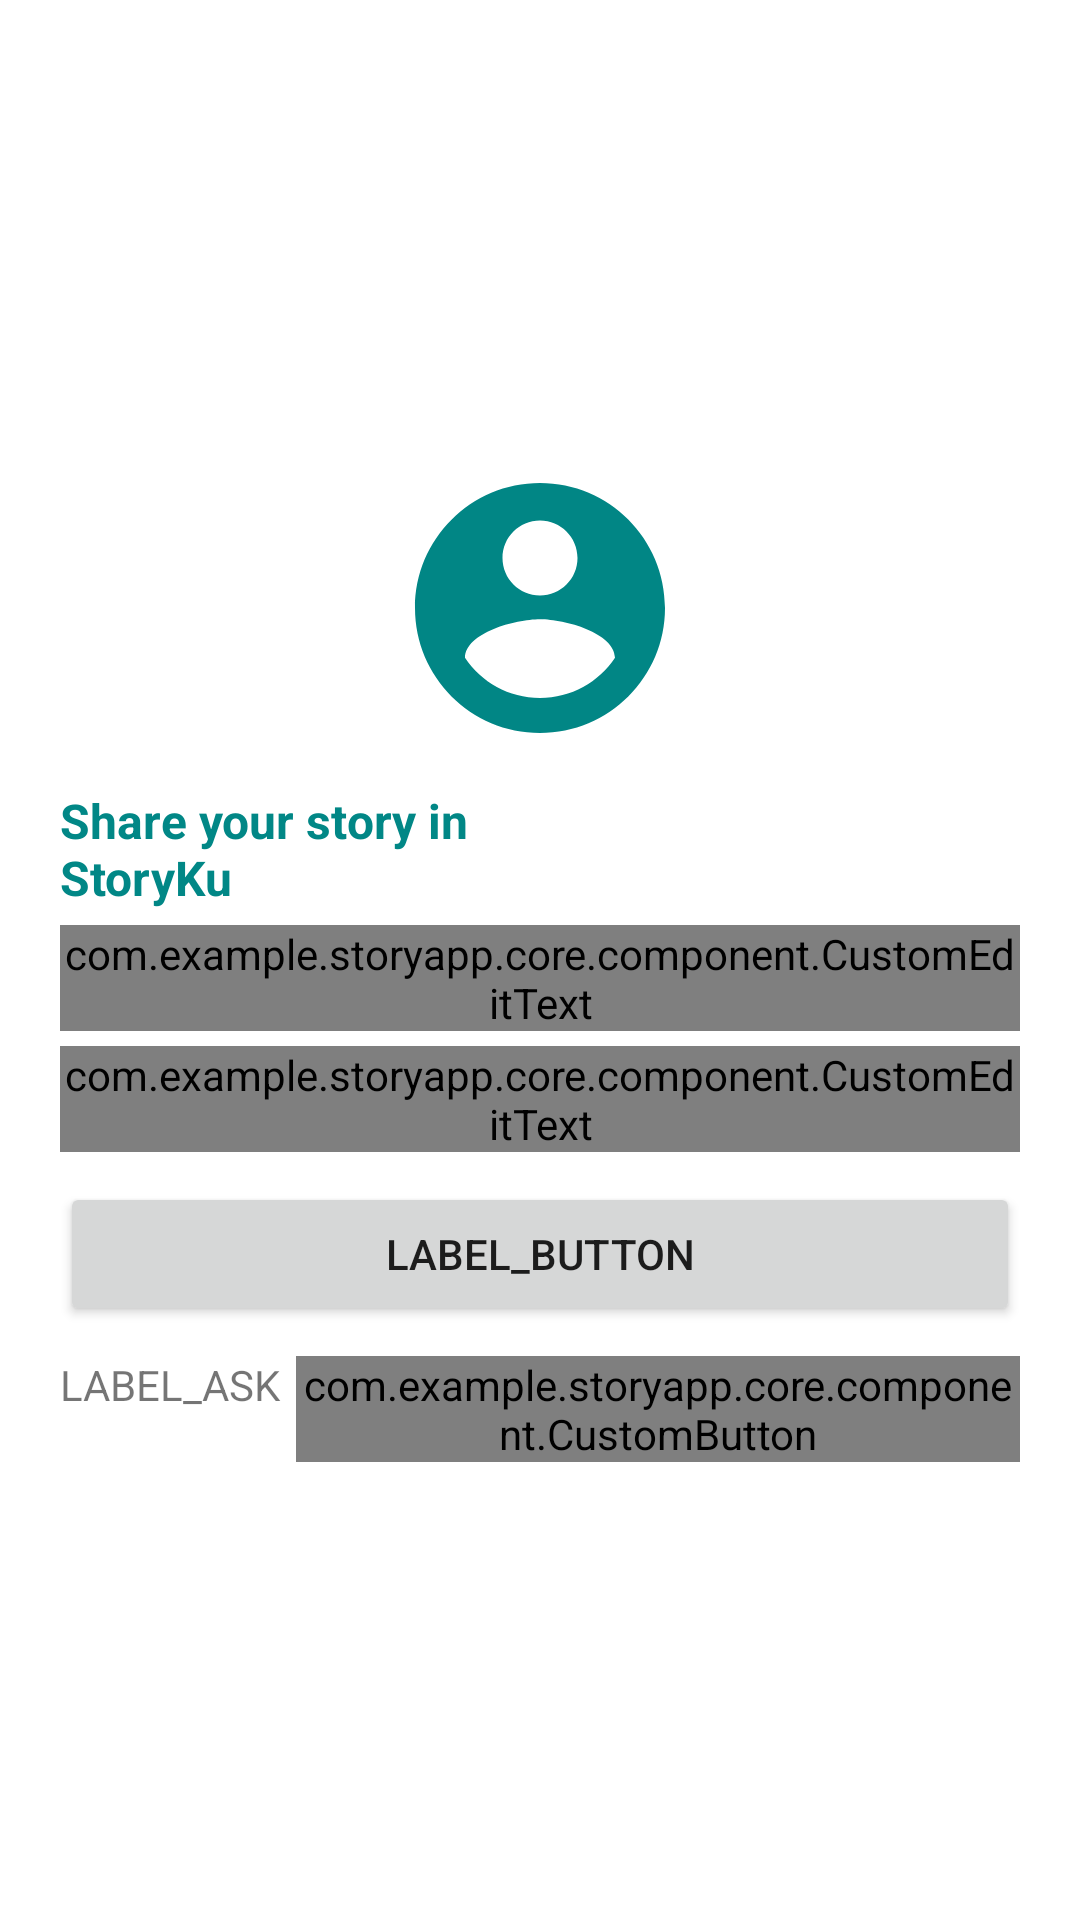

Layout XML and referenced resources for this Android screen:
<!-- AndroidManifest.xml: application theme Theme.StoryApp -->
<!-- res/layout/activity_auth.xml -->
<?xml version="1.0" encoding="utf-8"?>
<androidx.constraintlayout.widget.ConstraintLayout xmlns:android="http://schemas.android.com/apk/res/android"
    xmlns:app="http://schemas.android.com/apk/res-auto"
    xmlns:tools="http://schemas.android.com/tools"
    android:layout_width="match_parent"
    android:layout_height="match_parent"
    tools:context=".presentation.ui.AuthActivity">


    <androidx.constraintlayout.widget.ConstraintLayout
        android:layout_width="match_parent"
        android:layout_height="wrap_content"
        android:padding="20dp"
        app:layout_constraintBottom_toBottomOf="parent"
        app:layout_constraintEnd_toEndOf="parent"
        app:layout_constraintStart_toStartOf="parent"
        app:layout_constraintTop_toTopOf="parent">

        <ImageView
            android:id="@+id/ivUser"
            android:layout_width="100dp"
            android:layout_height="100dp"
            android:src="@drawable/ic_baseline_account_circle_64"
            app:layout_constraintEnd_toEndOf="parent"
            app:layout_constraintStart_toStartOf="parent"
            app:layout_constraintTop_toTopOf="parent"
            android:contentDescription="@string/icon_user" />

        <TextView
            android:id="@+id/tvTagline"
            android:layout_width="wrap_content"
            android:layout_height="wrap_content"
            android:layout_marginTop="10dp"
            android:text="@string/bagikan_ceritamu_di_nstoryku"
            android:textColor="@color/teal_700"
            android:textSize="16sp"
            android:textStyle="bold"
            app:layout_constraintStart_toStartOf="parent"
            app:layout_constraintTop_toBottomOf="@+id/ivUser" />

        <com.google.android.material.textfield.TextInputLayout
            android:id="@+id/cName"
            style="@style/Widget.MaterialComponents.TextInputLayout.OutlinedBox"
            android:layout_width="match_parent"
            android:layout_height="wrap_content"
            android:hint="@string/name_hint"
            android:layout_marginTop="5dp"
            android:visibility="gone"
            app:layout_constraintEnd_toEndOf="@+id/ivUser"
            app:layout_constraintStart_toStartOf="@+id/ivUser"
            app:layout_constraintTop_toBottomOf="@+id/tvTagline">

            <com.example.storyapp.core.component.CustomEditText
                android:id="@+id/etName"
                android:layout_width="match_parent"
                android:layout_height="wrap_content" />

        </com.google.android.material.textfield.TextInputLayout>

        <com.google.android.material.textfield.TextInputLayout
            android:id="@+id/cEmail"
            style="@style/Widget.MaterialComponents.TextInputLayout.OutlinedBox"
            android:layout_width="match_parent"
            android:layout_height="wrap_content"
            android:layout_marginTop="5dp"
            android:hint="@string/email_hint"
            app:layout_constraintEnd_toEndOf="@+id/ivUser"
            app:layout_constraintStart_toStartOf="@+id/ivUser"
            app:layout_constraintTop_toBottomOf="@+id/cName">

            <com.example.storyapp.core.component.CustomEditText
                android:id="@+id/etEmail"
                android:layout_width="match_parent"
                android:layout_height="wrap_content" />

        </com.google.android.material.textfield.TextInputLayout>

        <com.google.android.material.textfield.TextInputLayout
            android:id="@+id/cPassword"
            style="@style/Widget.MaterialComponents.TextInputLayout.OutlinedBox"
            android:layout_width="match_parent"
            android:layout_height="wrap_content"
            android:layout_marginTop="5dp"
            android:hint="@string/password_hint"
            app:layout_constraintEnd_toEndOf="@+id/ivUser"
            app:layout_constraintStart_toStartOf="@+id/ivUser"
            app:layout_constraintTop_toBottomOf="@+id/cEmail">

            <com.example.storyapp.core.component.CustomEditText
                android:id="@+id/etPassword"
                android:layout_width="match_parent"
                android:layout_height="wrap_content" />

        </com.google.android.material.textfield.TextInputLayout>

        <Button
            android:id="@+id/btnAuth"
            android:layout_width="match_parent"
            android:layout_height="wrap_content"
            android:layout_marginTop="10dp"
            android:text="@string/label_button"
            app:layout_constraintEnd_toEndOf="@+id/ivUser"
            app:layout_constraintStart_toStartOf="@+id/ivUser"
            app:layout_constraintTop_toBottomOf="@+id/cPassword" />

        <LinearLayout
            android:layout_width="wrap_content"
            android:layout_height="wrap_content"
            android:layout_marginTop="10dp"
            app:layout_constraintEnd_toEndOf="@+id/ivUser"
            app:layout_constraintStart_toStartOf="@+id/ivUser"
            app:layout_constraintTop_toBottomOf="@+id/btnAuth">

            <TextView
                android:id="@+id/tvAsk"
                android:layout_width="wrap_content"
                android:layout_height="wrap_content"
                android:layout_marginEnd="5dp"
                android:text="@string/label_ask" />

            <com.example.storyapp.core.component.CustomButton
                android:id="@+id/btnAuthContrast"
                android:layout_width="wrap_content"
                android:layout_height="wrap_content"
                android:text="@string/label_button" />
        </LinearLayout>

    </androidx.constraintlayout.widget.ConstraintLayout>

</androidx.constraintlayout.widget.ConstraintLayout>
<!-- resources referenced by this layout -->
<resources>
  <!-- drawable ic_baseline_account_circle_64 (drawable) -->
  <vector xmlns:android="http://schemas.android.com/apk/res/android"
      android:width="64dp"
      android:height="64dp"
      android:tint="#018685"
      android:viewportWidth="24"
      android:viewportHeight="24">
      <path
          android:fillColor="@android:color/white"
          android:pathData="M12,2C6.48,2 2,6.48 2,12s4.48,10 10,10 10,-4.48 10,-10S17.52,2 12,2zM12,5c1.66,0 3,1.34 3,3s-1.34,3 -3,3 -3,-1.34 -3,-3 1.34,-3 3,-3zM12,19.2c-2.5,0 -4.71,-1.28 -6,-3.22 0.03,-1.99 4,-3.08 6,-3.08 1.99,0 5.97,1.09 6,3.08 -1.29,1.94 -3.5,3.22 -6,3.22z" />
  </vector>
  <string name="bagikan_ceritamu_di_nstoryku">Share your story in\nStoryKu</string>
  <string name="email_hint">Email</string>
  <string name="icon_user">icon user</string>
  <string name="label_ask" translatable="false">LABEL_ASK</string>
  <string name="label_button" translatable="false">LABEL_BUTTON</string>
  <string name="name_hint">Name</string>
  <string name="password_hint">Password</string>
  <style name="Theme.StoryApp" parent="Theme.MaterialComponents.DayNight.DarkActionBar">
          
          <item name="colorPrimary">@color/teal_700</item>
          <item name="colorPrimaryVariant">@color/teal_700</item>
          <item name="colorOnPrimary">@color/white</item>
          
          <item name="colorSecondary">@color/teal_200</item>
          <item name="colorSecondaryVariant">@color/teal_700</item>
          <item name="colorOnSecondary">@color/black</item>
          
          <item name="android:statusBarColor" tools:targetApi="l">?attr/colorPrimaryVariant</item>
          
      </style>
  <!-- not gathered from this repository: default colours our renderer supplied (Android Studio template values) -->
  <color name="teal_200">#FF03DAC5</color>
  <color name="teal_700">#FF018786</color>
  <color name="black">#FF000000</color>
  <color name="white">#FFFFFFFF</color>
</resources>
